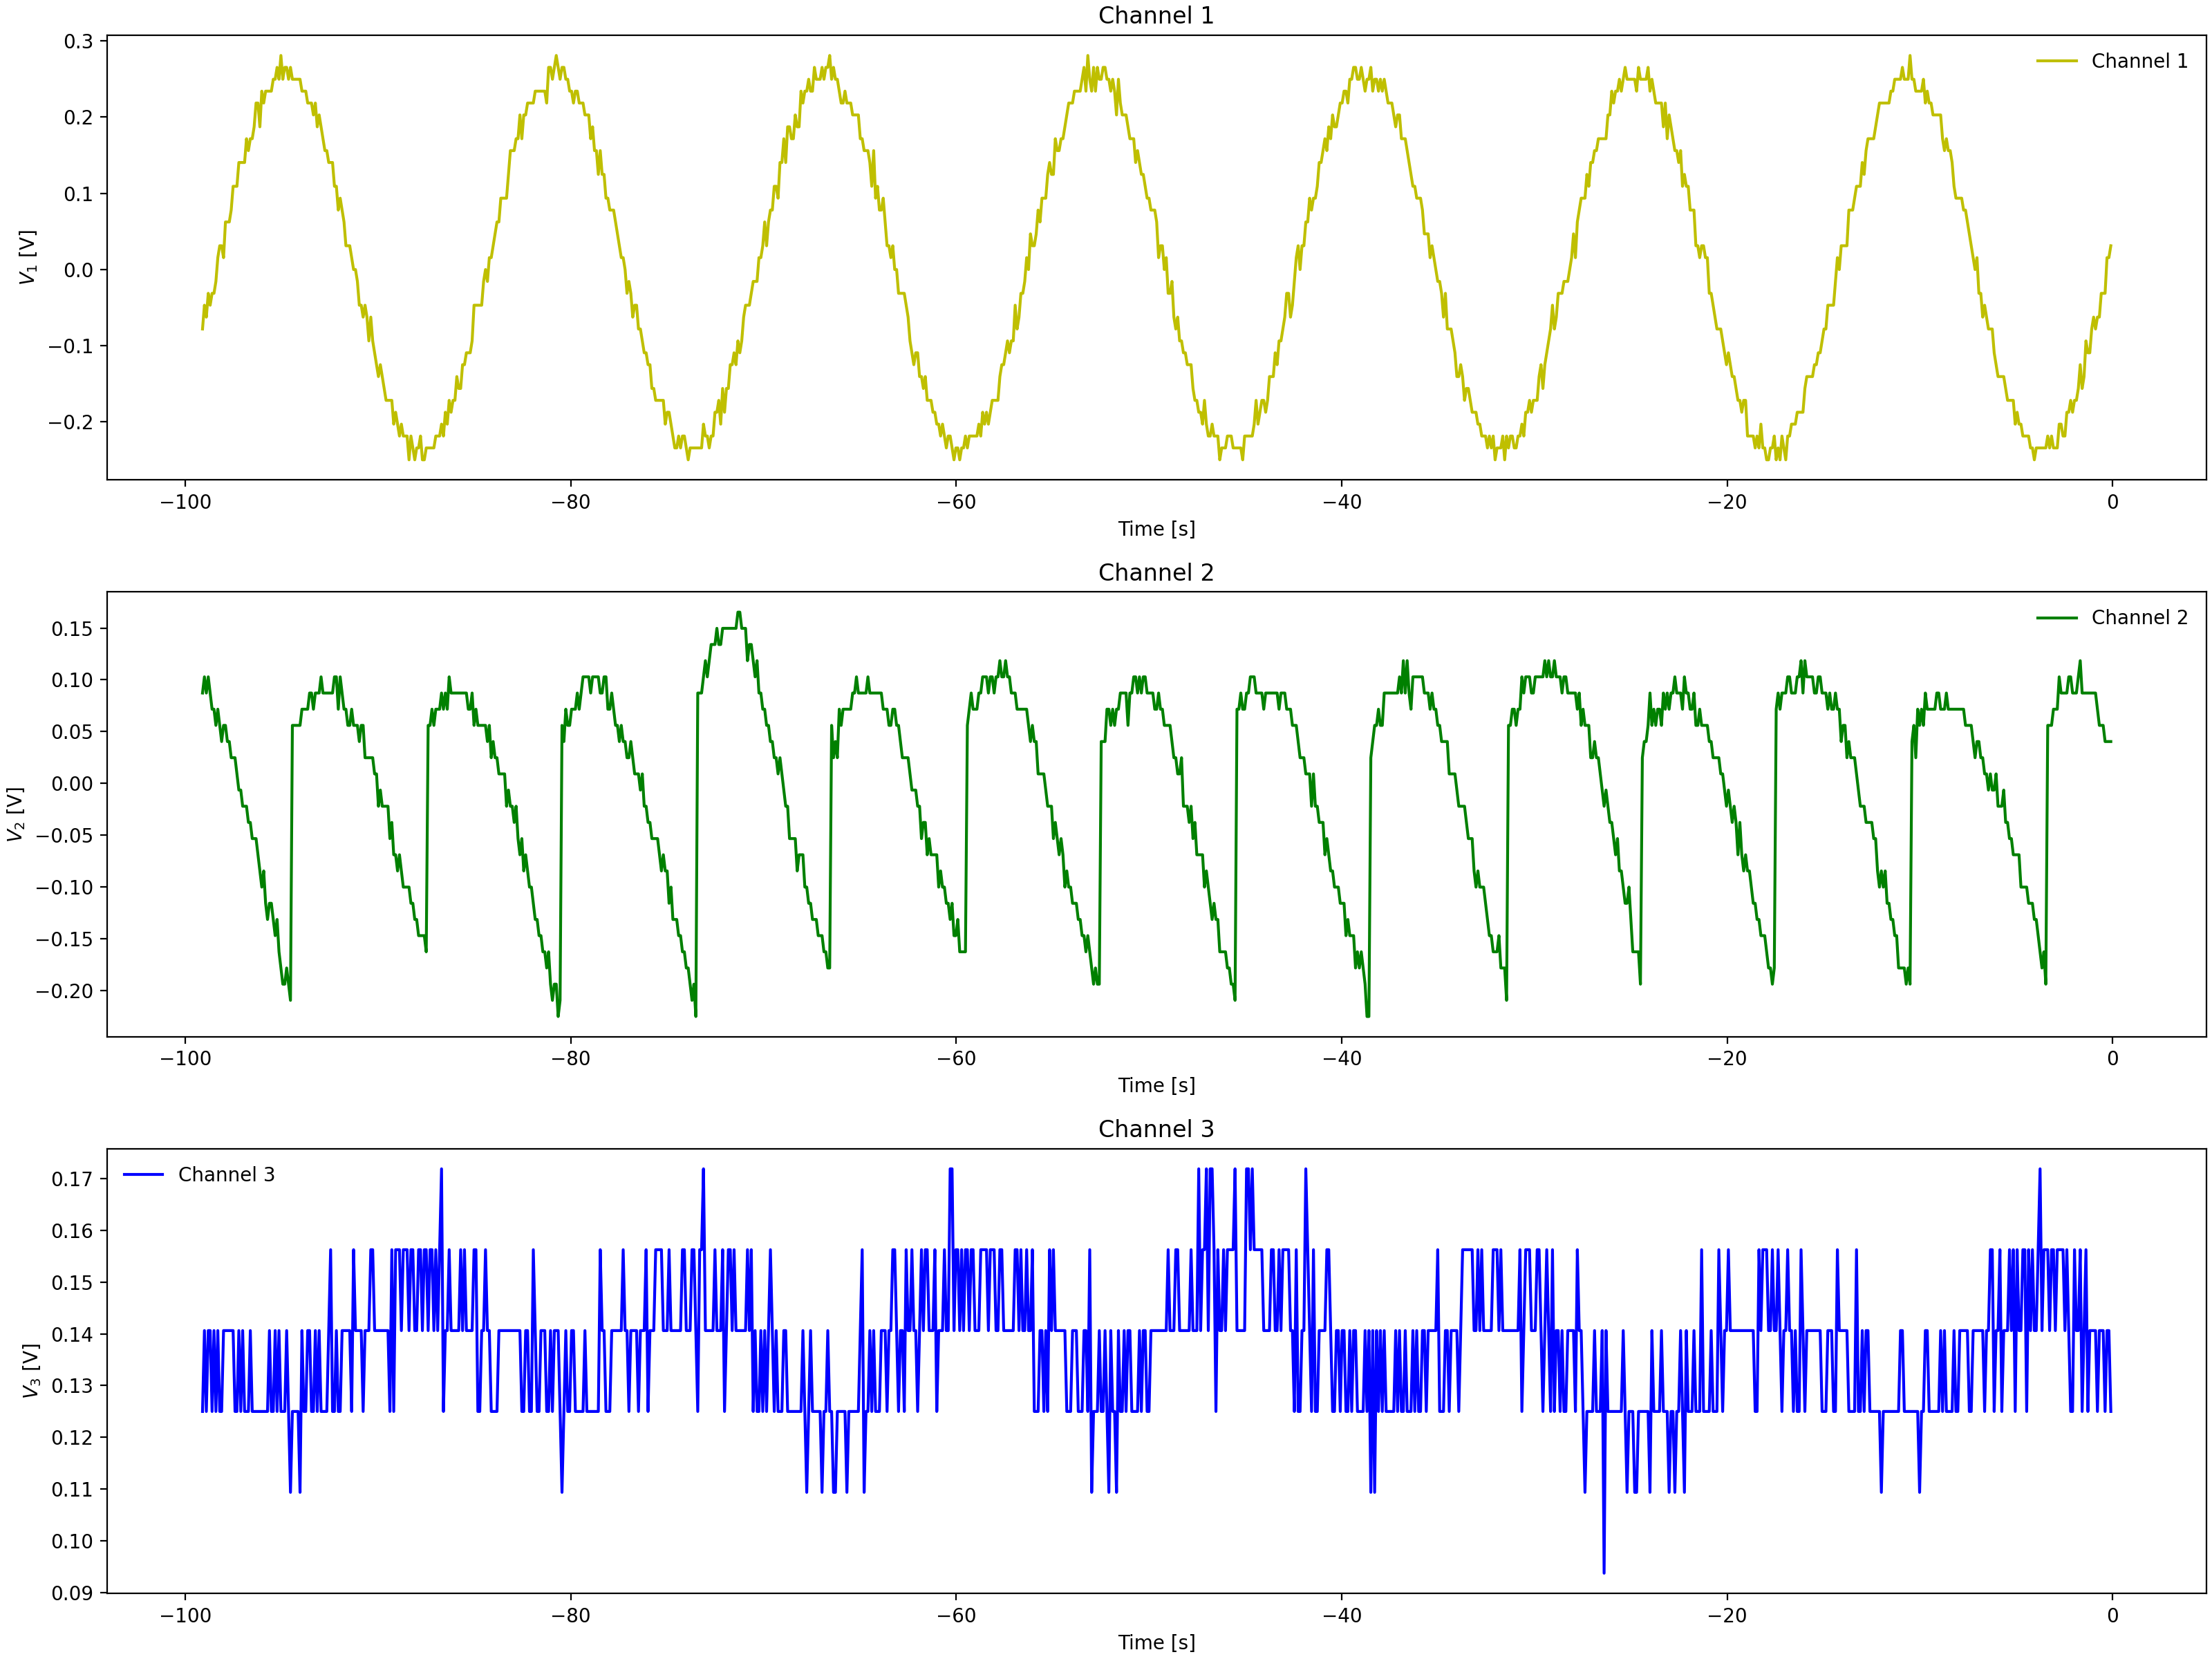

The data file committed next to this chart (first rows):
Channel 1 Time, Channel 1 Voltage, Channel 2 Time, Channel 2 Voltage, Channel 3 Time, Channel 3 Voltage
-0.0992, 0.031, -0.0992, 0.1029, -0.0992, 0.125
-0.1984, 0.01537, -0.1984, 0.07162, -0.1984, 0.1406
-0.2976, -0.01588, -0.2976, 0.08725, -0.2976, 0.125
-0.3968, -0.01588, -0.3968, 0.08725, -0.3968, 0.125
-0.496, -0.01588, -0.496, 0.08725, -0.496, 0.125
-0.5952, -0.0315, -0.5952, 0.08725, -0.5952, 0.1406
-0.6944, -0.06275, -0.6944, 0.1029, -0.6944, 0.125
-0.7936, -0.0315, -0.7936, 0.1029, -0.7936, 0.125
-0.8928, -0.06275, -0.8928, 0.1029, -0.8928, 0.1406
-0.992, -0.094, -0.992, 0.1185, -0.992, 0.1406
-1.091, -0.07838, -1.091, 0.1029, -1.091, 0.1562
-1.19, -0.094, -1.19, 0.1029, -1.19, 0.1406
-1.29, -0.094, -1.29, 0.1029, -1.29, 0.1406
-1.389, -0.1253, -1.389, 0.1185, -1.389, 0.125
-1.488, -0.1096, -1.488, 0.1185, -1.488, 0.1562
-1.587, -0.1409, -1.587, 0.1185, -1.587, 0.1406
-1.686, -0.1409, -1.686, 0.1185, -1.686, 0.1562
-1.786, -0.1565, -1.786, 0.1029, -1.786, 0.1406
-1.885, -0.1565, -1.885, 0.1185, -1.885, 0.1406
-1.984, -0.1565, -1.984, 0.1029, -1.984, 0.125
-2.083, -0.1878, -2.083, 0.1029, -2.083, 0.125
-2.182, -0.1878, -2.182, 0.1029, -2.182, 0.1406
-2.282, -0.1878, -2.282, 0.1029, -2.282, 0.1562
-2.381, -0.2034, -2.381, 0.1029, -2.381, 0.1406
-2.48, -0.219, -2.48, 0.1029, -2.48, 0.1406
-2.579, -0.1878, -2.579, 0.08725, -2.579, 0.125
-2.678, -0.219, -2.678, 0.08725, -2.678, 0.1406
-2.778, -0.219, -2.778, 0.08725, -2.778, 0.1406
-2.877, -0.2346, -2.877, 0.07162, -2.877, 0.1406
-2.976, -0.219, -2.976, 0.07162, -2.976, 0.1406
-3.075, -0.219, -3.075, 0.08725, -3.075, 0.1562
-3.174, -0.2346, -3.174, 0.07162, -3.174, 0.1406
-3.274, -0.2502, -3.274, 0.07162, -3.274, 0.1406
-3.373, -0.2346, -3.373, 0.056, -3.373, 0.1562
-3.472, -0.2346, -3.472, -0.194, -3.472, 0.1562
-3.571, -0.219, -3.571, -0.194, -3.571, 0.1562
-3.67, -0.2502, -3.67, -0.194, -3.67, 0.1406
-3.77, -0.2502, -3.77, -0.1784, -3.77, 0.1406
-3.869, -0.2346, -3.869, -0.1784, -3.869, 0.1406
-3.968, -0.2502, -3.968, -0.1628, -3.968, 0.1406
-4.067, -0.2034, -4.067, -0.1784, -4.067, 0.1406
-4.166, -0.2346, -4.166, -0.1628, -4.166, 0.1406
-4.266, -0.2346, -4.266, -0.1471, -4.266, 0.1406
-4.365, -0.2346, -4.365, -0.1628, -4.365, 0.1406
-4.464, -0.219, -4.464, -0.1315, -4.464, 0.1406
-4.563, -0.219, -4.563, -0.1315, -4.563, 0.1562
-4.662, -0.219, -4.662, -0.1159, -4.662, 0.1562
-4.762, -0.219, -4.762, -0.1003, -4.762, 0.1406
-4.861, -0.2034, -4.861, -0.1003, -4.861, 0.125
-4.96, -0.2034, -4.96, -0.1159, -4.96, 0.1406
-5.059, -0.2034, -5.059, -0.1003, -5.059, 0.1406
-5.158, -0.1878, -5.158, -0.069, -5.158, 0.1406
-5.258, -0.1878, -5.258, -0.08463, -5.258, 0.1562
-5.357, -0.1721, -5.357, -0.08463, -5.357, 0.1406
-5.456, -0.1721, -5.456, -0.069, -5.456, 0.1406
-5.555, -0.1565, -5.555, -0.069, -5.555, 0.1406
-5.654, -0.1409, -5.654, -0.05337, -5.654, 0.1406
-5.754, -0.1409, -5.754, -0.05337, -5.754, 0.1562
-5.853, -0.1096, -5.853, -0.069, -5.853, 0.1562
-5.952, -0.1409, -5.952, -0.069, -5.952, 0.125
... 939 more rows
